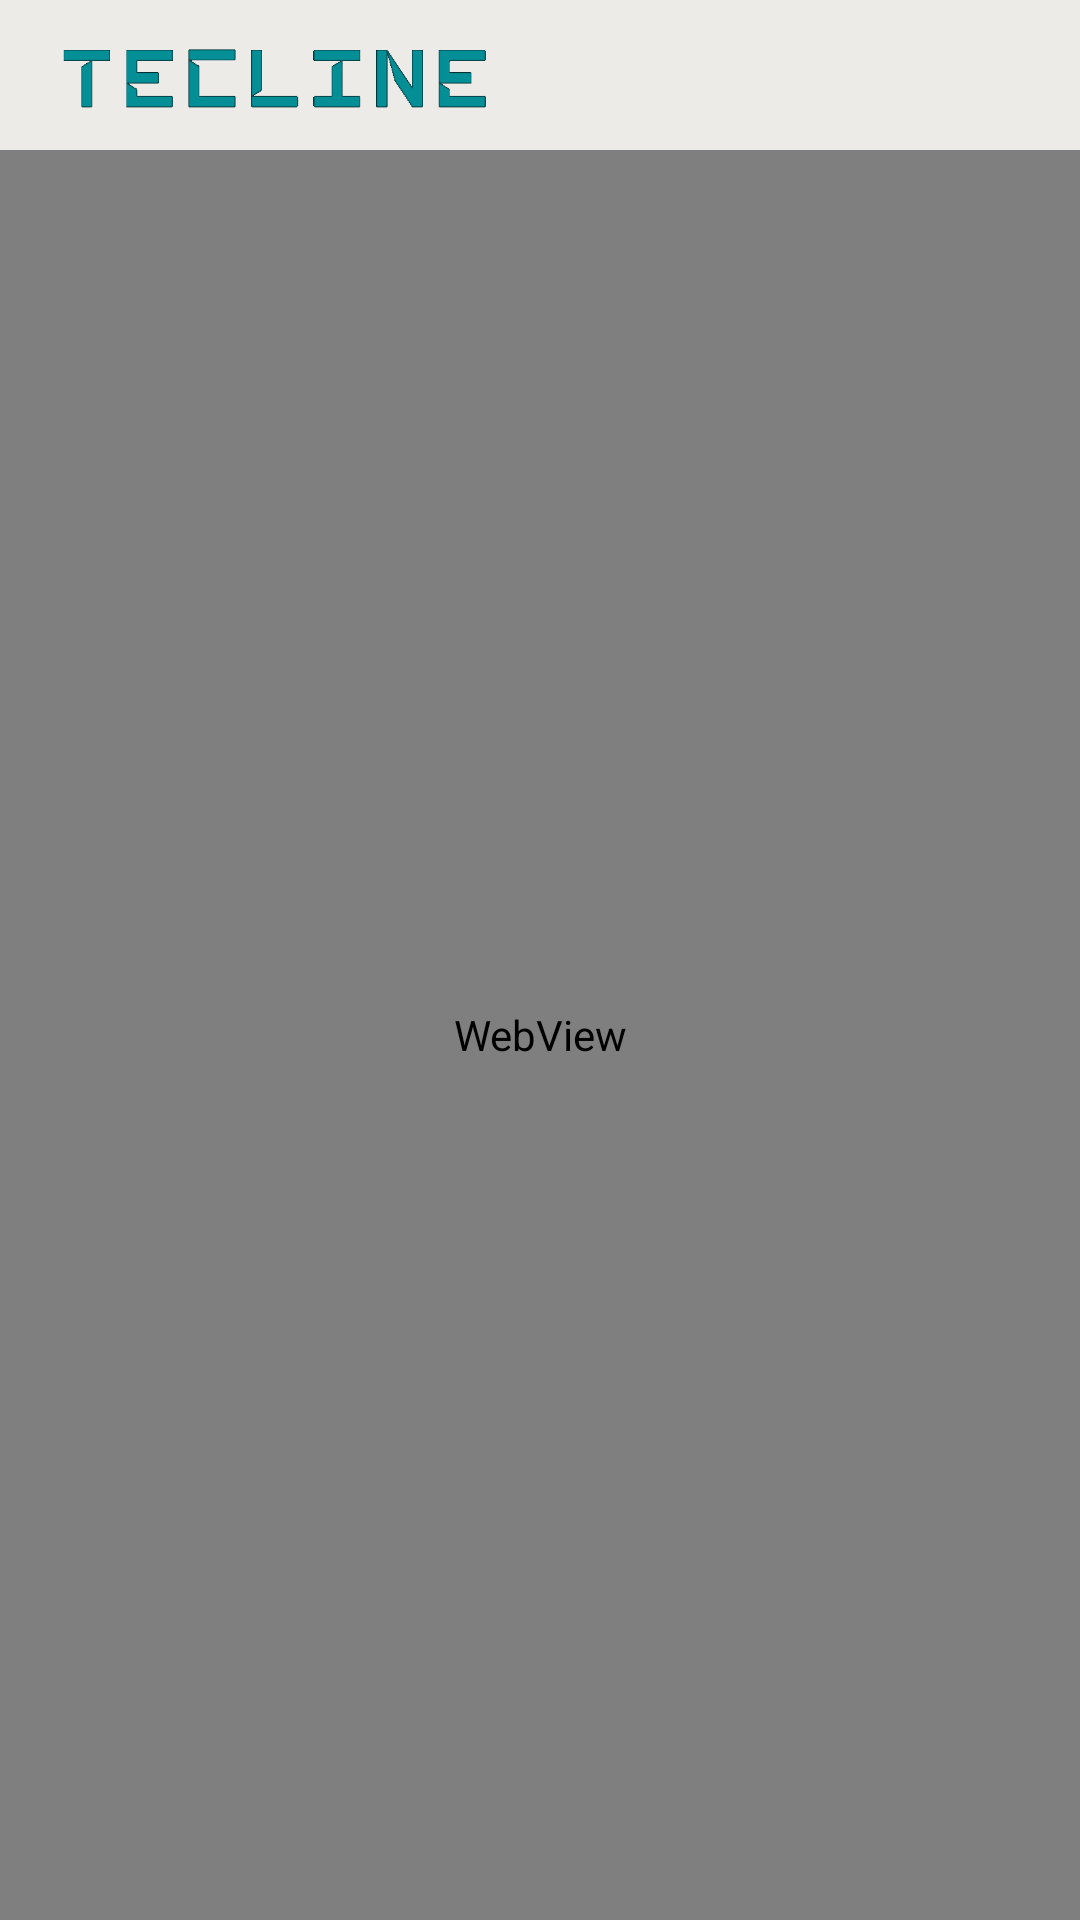

This screen was rendered from an Android layout file. Write that file and the resources it references.
<!-- AndroidManifest.xml: application theme AppTheme -->
<!-- res/layout/activity_details.xml -->
<?xml version="1.0" encoding="utf-8"?>
<LinearLayout xmlns:android="http://schemas.android.com/apk/res/android"
    xmlns:app="http://schemas.android.com/apk/res-auto"
    xmlns:tools="http://schemas.android.com/tools"
    android:layout_width="match_parent"
    android:layout_height="match_parent"
    android:orientation="vertical"
    tools:context=".Pages.DetailsActivity"
    android:background="#fff">

    <androidx.appcompat.widget.Toolbar
        android:layout_width="match_parent"
        android:layout_height="50dp"
        android:background="#ecebe8">

        <ImageView
            android:layout_width="150dp"
            android:layout_height="wrap_content"
            android:src="@drawable/name_icon" />
        

        <ImageView
            android:id="@+id/favButton"
            android:layout_width="30dp"
            android:layout_height="30dp"
            android:layout_gravity="right"
            android:layout_marginRight="20dp"
            android:background="@drawable/ic_baseline_favorite_24"
            android:onClick="favButtonClick" />
    </androidx.appcompat.widget.Toolbar>

    <WebView
        android:id="@+id/webView"
        android:layout_width="match_parent"
        android:layout_height="match_parent"
        android:longClickable="true"
        tools:layout_editor_absoluteX="1dp"
        tools:layout_editor_absoluteY="1dp" />

</LinearLayout>
<!-- resources referenced by this layout -->
<resources>
  <!-- drawable name_icon: png bitmap (drawable, 5231 bytes) -->
  <style name="AppTheme" parent="Theme.AppCompat.Light.NoActionBar">
      
      <item name="colorPrimary">@color/colorPrimaryDark</item>
      <item name="colorPrimaryDark">@color/colorPrimaryDark</item>
      <item name="colorAccent">@color/colorPrimaryDark</item>
  </style>
  <color name="colorPrimaryDark">#030303</color>
</resources>
